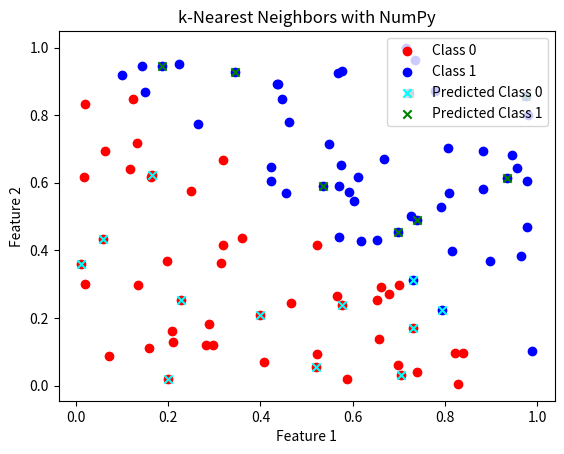

Source code (Python):
import numpy as np
from collections import Counter

# Step 1: Create a sample dataset
np.random.seed(0)

# Generate random data
num_samples = 100
X = np.random.rand(num_samples, 2)  # 100 samples, 2 features

# Generate labels for two classes
y = np.array([0 if x[0] + x[1] < 1 else 1 for x in X])

# Step 2: Implement k-NN Algorithm
def euclidean_distance(x1, x2):
    return np.sqrt(np.sum((x1 - x2) ** 2))

def knn_predict(X_train, y_train, X_test, k=3):
    y_pred = []
    for test_point in X_test:
        distances = [euclidean_distance(test_point, x) for x in X_train]
        k_indices = np.argsort(distances)[:k]
        k_nearest_labels = [y_train[i] for i in k_indices]
        most_common = Counter(k_nearest_labels).most_common(1)
        y_pred.append(most_common[0][0])
    return np.array(y_pred)

# Step 3: Make Predictions
# Split the dataset into train and test sets
train_ratio = 0.8
train_size = int(num_samples * train_ratio)

X_train, X_test = X[:train_size], X[train_size:]
y_train, y_test = y[:train_size], y[train_size:]

# Predict on the test data
k = 3
y_pred = knn_predict(X_train, y_train, X_test, k)

# Step 4: Evaluate the Model
accuracy = np.mean(y_pred == y_test)
print("k-NN Accuracy:", accuracy)

# Visualize the results
import matplotlib.pyplot as plt

plt.scatter(X[y == 0][:, 0], X[y == 0][:, 1], color='red', label='Class 0')
plt.scatter(X[y == 1][:, 0], X[y == 1][:, 1], color='blue', label='Class 1')

# Plot test points with their predicted classes
plt.scatter(X_test[y_pred == 0][:, 0], X_test[y_pred == 0][:, 1], color='cyan', marker='x', label='Predicted Class 0')
plt.scatter(X_test[y_pred == 1][:, 0], X_test[y_pred == 1][:, 1], color='green', marker='x', label='Predicted Class 1')

plt.xlabel('Feature 1')
plt.ylabel('Feature 2')
plt.title('k-Nearest Neighbors with NumPy')
plt.legend()
plt.show()